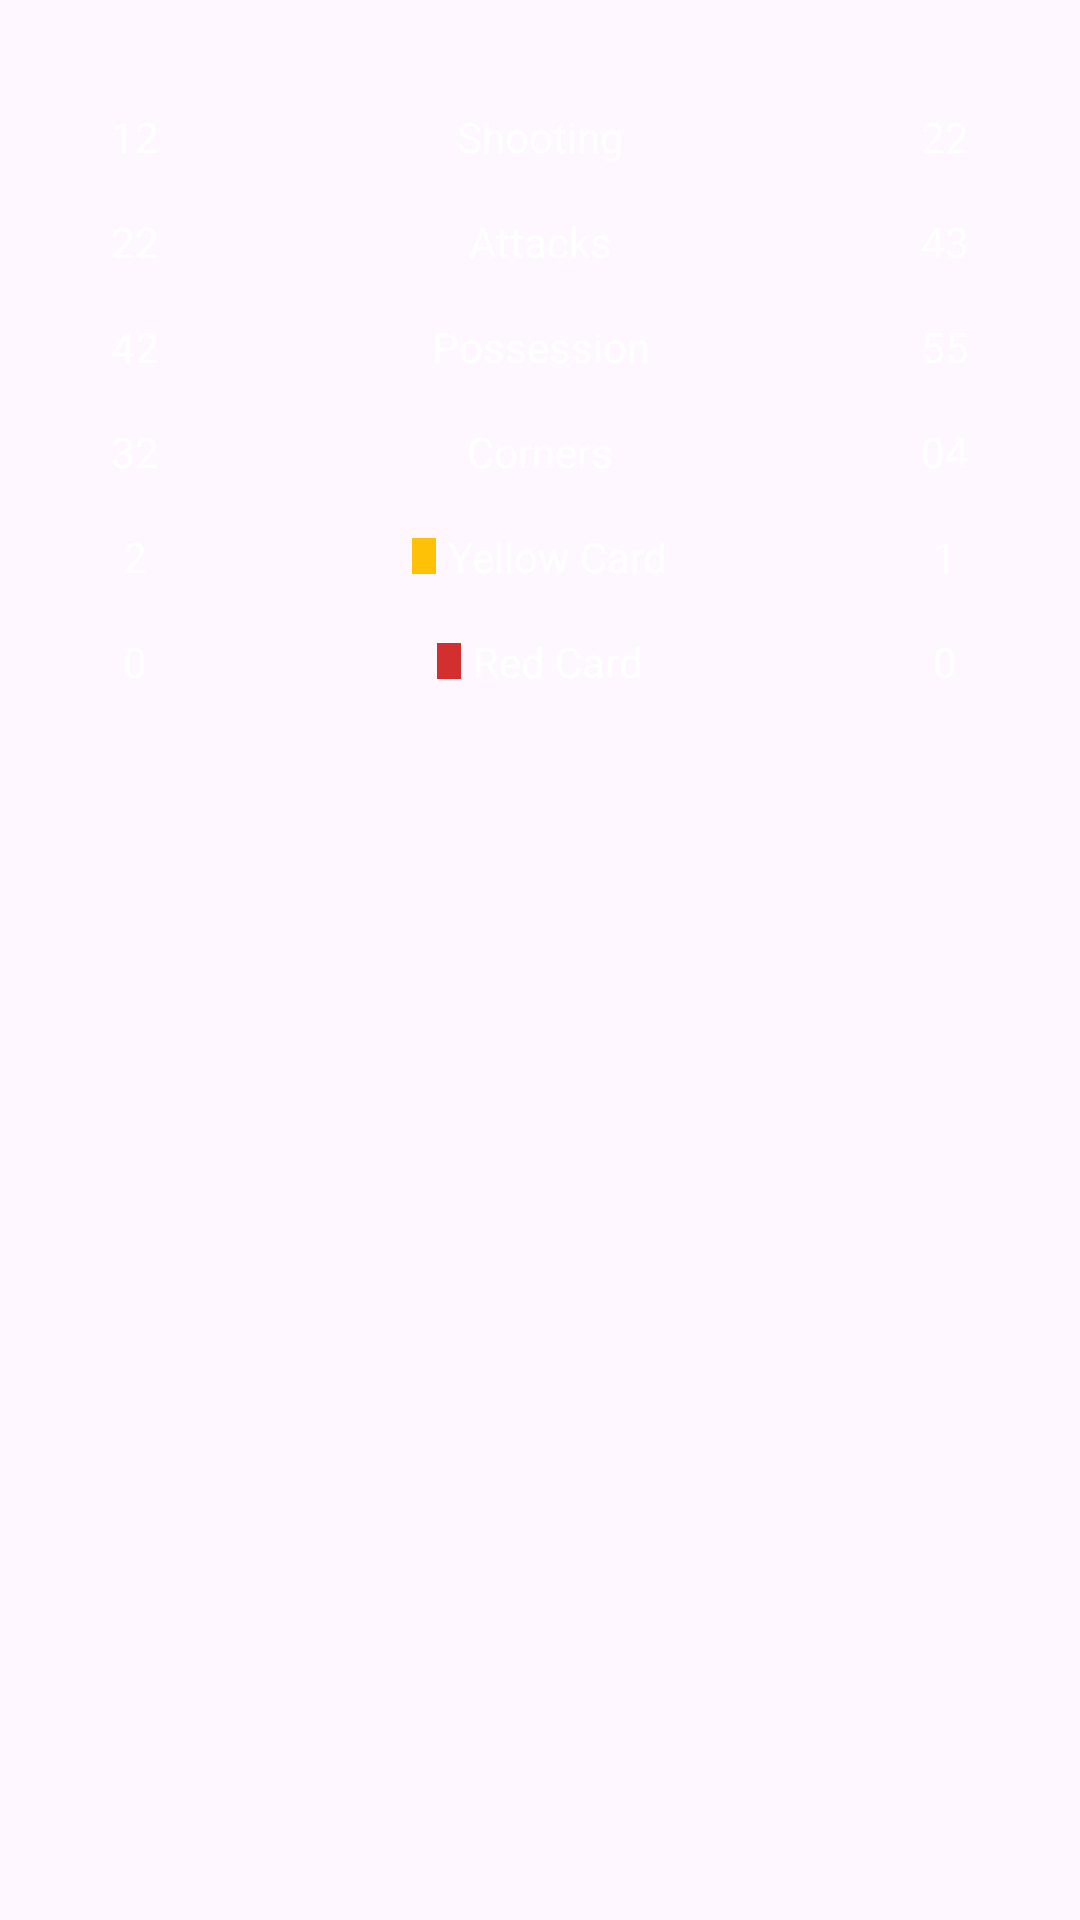

Produce the Android XML layout that renders to this screen, including the resource entries it uses.
<!-- AndroidManifest.xml: application theme Theme.Material3.Light -->
<!-- res/layout/layout_stat_row_soccer.xml -->
<?xml version="1.0" encoding="utf-8"?>
<LinearLayout xmlns:android="http://schemas.android.com/apk/res/android"
    android:layout_width="match_parent"
    android:layout_height="wrap_content"
    android:orientation="vertical"
    android:paddingTop="32dp"
    android:paddingBottom="8dp">

    
    <LinearLayout
        android:layout_width="match_parent"
        android:layout_height="wrap_content"
        android:orientation="horizontal"
        android:paddingVertical="4dp">
        <TextView
            android:id="@+id/tvShootingLeft"
            android:layout_width="0dp"
            android:layout_height="wrap_content"
            android:layout_weight="1"
            android:gravity="center"
            android:text="12"
            android:textColor="@android:color/white"
            android:textSize="14sp" />
        <TextView
            android:id="@+id/tvShootingLabel"
            android:layout_width="0dp"
            android:layout_height="wrap_content"
            android:layout_weight="2"
            android:gravity="center"
            android:text="Shooting"
            android:textColor="@android:color/white"
            android:textSize="14sp" />
        <TextView
            android:id="@+id/tvShootingRight"
            android:layout_width="0dp"
            android:layout_height="wrap_content"
            android:layout_weight="1"
            android:gravity="center"
            android:text="22"
            android:textColor="@android:color/white"
            android:textSize="14sp" />
    </LinearLayout>

    
    <LinearLayout
        android:layout_width="match_parent"
        android:layout_height="wrap_content"
        android:layout_marginTop="8dp"
        android:orientation="horizontal"
        android:paddingVertical="4dp">
        <TextView
            android:id="@+id/tvAttacksLeft"
            android:layout_width="0dp"
            android:layout_height="wrap_content"
            android:layout_weight="1"
            android:gravity="center"
            android:text="22"
            android:textColor="@android:color/white"
            android:textSize="14sp" />
        <TextView
            android:id="@+id/tvAttacksLabel"
            android:layout_width="0dp"
            android:layout_height="wrap_content"
            android:layout_weight="2"
            android:gravity="center"
            android:text="Attacks"
            android:textColor="@android:color/white"
            android:textSize="14sp" />
        <TextView
            android:id="@+id/tvAttacksRight"
            android:layout_width="0dp"
            android:layout_height="wrap_content"
            android:layout_weight="1"
            android:gravity="center"
            android:text="43"
            android:textColor="@android:color/white"
            android:textSize="14sp" />
    </LinearLayout>

    
    <LinearLayout
        android:layout_width="match_parent"
        android:layout_height="wrap_content"
        android:layout_marginTop="8dp"
        android:orientation="horizontal"
        android:paddingVertical="4dp">
        <TextView
            android:id="@+id/tvPossessionLeft"
            android:layout_width="0dp"
            android:layout_height="wrap_content"
            android:layout_weight="1"
            android:gravity="center"
            android:text="42"
            android:textColor="@android:color/white"
            android:textSize="14sp" />
        <TextView
            android:id="@+id/tvPossessionLabel"
            android:layout_width="0dp"
            android:layout_height="wrap_content"
            android:layout_weight="2"
            android:gravity="center"
            android:text="Possession"
            android:textColor="@android:color/white"
            android:textSize="14sp" />
        <TextView
            android:id="@+id/tvPossessionRight"
            android:layout_width="0dp"
            android:layout_height="wrap_content"
            android:layout_weight="1"
            android:gravity="center"
            android:text="55"
            android:textColor="@android:color/white"
            android:textSize="14sp" />
    </LinearLayout>

    
    <LinearLayout
        android:layout_width="match_parent"
        android:layout_height="wrap_content"
        android:layout_marginTop="8dp"
        android:orientation="horizontal"
        android:paddingVertical="4dp">
        <TextView
            android:id="@+id/tvCornersLeft"
            android:layout_width="0dp"
            android:layout_height="wrap_content"
            android:layout_weight="1"
            android:gravity="center"
            android:text="32"
            android:textColor="@android:color/white"
            android:textSize="14sp" />
        <TextView
            android:id="@+id/tvCornersLabel"
            android:layout_width="0dp"
            android:layout_height="wrap_content"
            android:layout_weight="2"
            android:gravity="center"
            android:text="Corners"
            android:textColor="@android:color/white"
            android:textSize="14sp" />
        <TextView
            android:id="@+id/tvCornersRight"
            android:layout_width="0dp"
            android:layout_height="wrap_content"
            android:layout_weight="1"
            android:gravity="center"
            android:text="04"
            android:textColor="@android:color/white"
            android:textSize="14sp" />
    </LinearLayout>

    
    <LinearLayout
        android:layout_width="match_parent"
        android:layout_height="wrap_content"
        android:layout_marginTop="8dp"
        android:orientation="horizontal"
        android:gravity="center"
        android:paddingVertical="4dp">
        <TextView
            android:id="@+id/tvYellowCardsLeft"
            android:layout_width="0dp"
            android:layout_height="wrap_content"
            android:layout_weight="1"
            android:gravity="center"
            android:text="2"
            android:textColor="@android:color/white"
            android:textSize="14sp" />
        <LinearLayout
            android:layout_width="0dp"
            android:layout_height="wrap_content"
            android:layout_weight="2"
            android:gravity="center"
            android:orientation="horizontal">
             <View
                 android:layout_width="8dp"
                 android:layout_height="12dp"
                 android:background="#FFC107"
                 android:layout_marginEnd="4dp" />
             <TextView
                 android:id="@+id/tvYellowCardsLabel"
                 android:layout_width="wrap_content"
                 android:layout_height="wrap_content"
                 android:text="Yellow Card"
                 android:textColor="@android:color/white"
                 android:textSize="14sp" />
        </LinearLayout>
        <TextView
            android:id="@+id/tvYellowCardsRight"
            android:layout_width="0dp"
            android:layout_height="wrap_content"
            android:layout_weight="1"
            android:gravity="center"
            android:text="1"
            android:textColor="@android:color/white"
            android:textSize="14sp" />
    </LinearLayout>

    
    <LinearLayout
        android:layout_width="match_parent"
        android:layout_height="wrap_content"
        android:layout_marginTop="8dp"
        android:orientation="horizontal"
        android:gravity="center"
        android:paddingVertical="4dp">
        <TextView
            android:id="@+id/tvRedCardsLeft"
            android:layout_width="0dp"
            android:layout_height="wrap_content"
            android:layout_weight="1"
            android:gravity="center"
            android:text="0"
            android:textColor="@android:color/white"
            android:textSize="14sp" />
        <LinearLayout
            android:layout_width="0dp"
            android:layout_height="wrap_content"
            android:layout_weight="2"
            android:gravity="center"
            android:orientation="horizontal">
             <View
                 android:layout_width="8dp"
                 android:layout_height="12dp"
                 android:background="#D32F2F"
                 android:layout_marginEnd="4dp" />
             <TextView
                 android:id="@+id/tvRedCardsLabel"
                 android:layout_width="wrap_content"
                 android:layout_height="wrap_content"
                 android:text="Red Card"
                 android:textColor="@android:color/white"
                 android:textSize="14sp" />
        </LinearLayout>
        <TextView
            android:id="@+id/tvRedCardsRight"
            android:layout_width="0dp"
            android:layout_height="wrap_content"
            android:layout_weight="1"
            android:gravity="center"
            android:text="0"
            android:textColor="@android:color/white"
            android:textSize="14sp" />
    </LinearLayout>

</LinearLayout>
<!-- resources referenced by this layout -->
<resources>

</resources>
